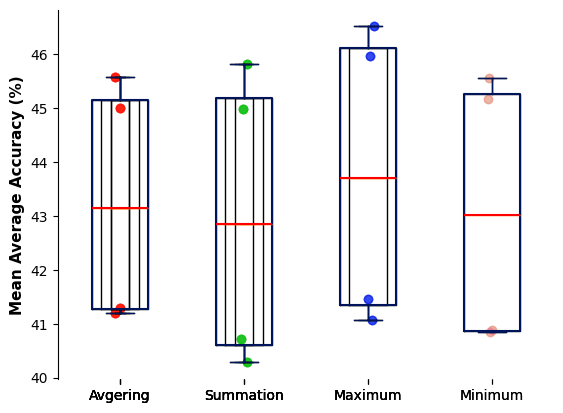

Recreate this plot in Python.
import numpy as np
import pandas as pd
import matplotlib.pyplot as plt
import seaborn as sns

avg = [41.20, 41.29, 45.01, 45.58]
sum = [40.72, 40.28, 44.99, 45.82]
max = [41.45, 41.07, 45.98, 46.52]
min = [40.84, 40.88, 45.17, 45.57]

dataset = np.array([avg, sum, max, min]).transpose()
df = pd.DataFrame(dataset, columns=['Avgering', 'Summation', 'Maximum', 'Minimum'])

for n in range(1,df.columns.shape[0]+1):
    df.rename(columns={f"data{n}": f"Experiment {n}"}, inplace=True)

vals, names, xs = [], [], []

for i, col in enumerate(df.columns):
    vals.append(df[col].values)
    names.append(col)
    xs.append(np.random.normal(i + 1, 0.04, df[col].values.shape[0]))  # adds jitter to the data points - can be adjusted

    plt.boxplot(vals, labels=names)
    palette = ['r', 'g', 'b', 'y']
    for x, val, c in zip(xs, vals, palette):
        plt.scatter(x, val, alpha=0.4, color=c)
    plt.show()

##### Set style options here #####
sns.set_style("whitegrid")  # "white","dark","darkgrid","ticks"

boxprops = dict(linestyle='-', linewidth=1.5, color='#00145A')
flierprops = dict(marker='o', markersize=1, linestyle='none')
whiskerprops = dict(color='#00145A')
capprops = dict(color='#00145A')
medianprops = dict(linewidth=1.5, linestyle='-', color='red')  # colors median line

plt.boxplot(vals, labels=names, notch=False, boxprops=boxprops, whiskerprops=whiskerprops,
            capprops=capprops, flierprops=flierprops, medianprops=medianprops,
            showmeans=False)  # notch=True adds median notch
ngroup = len(vals)

palette = ['#FF2709', '#09FF10', '#0030D7', '#FA70B5']

for x, val, c in zip(xs, vals, palette):
    plt.scatter(x, val, alpha=0.4, color=c)

#plt.xlabel("Fusion Methods", fontweight='normal', fontsize=12)
plt.ylabel("Mean Average Accuracy (%)", fontweight='bold', fontsize=11)

sns.despine(bottom=True)  # removes right and top axis lines
#plt.title("The results of Dual-GANs using different fusion methods in UCF101")
#plt.show()
plt.savefig('dual_ucf101.png', dpi=800)